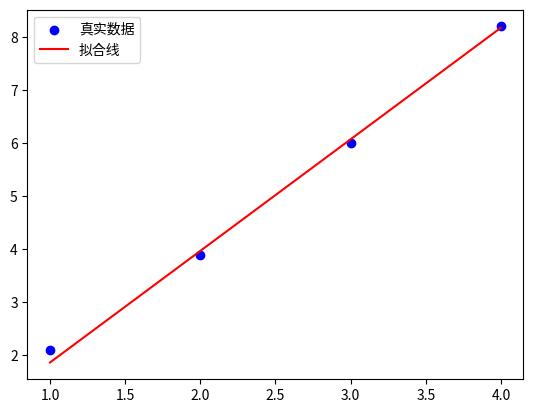

Generate this figure with matplotlib:
import numpy as np
import matplotlib.pyplot as plt

# 训练数据
x = np.array([1, 2, 3, 4])
y = np.array([2.1, 3.9, 6.0, 8.2])

# 初始化参数
w = np.random.randn()
b = np.random.randn()

# 学习率
lr = 0.01

# 训练轮数
epochs = 100

# SGD训练过程
for epoch in range(epochs):
    for i in range(len(x)):
        # 取单个样本
        xi = x[i]
        yi = y[i]

        # 计算预测值
        y_pred = w * xi + b

        # 计算梯度
        dw = -2 * xi * (yi - y_pred)
        db = -2 * (yi - y_pred)

        # 更新参数
        w -= lr * dw
        b -= lr * db

    # 每10轮输出一次loss
    if epoch % 10 == 0:
        y_preds = w * x + b
        loss = np.mean((y - y_preds) ** 2)
        print(f"Epoch {epoch}: Loss={loss:.4f}, w={w:.4f}, b={b:.4f}")

print(f"\n训练完成：w={w:.4f}, b={b:.4f}")

# 可视化结果
plt.scatter(x, y, color='blue', label='真实数据')
plt.plot(x, w * x + b, color='red', label='拟合线')
plt.legend()
plt.show()